Image classification data set "terbisa-cls-v2" (nirmalasz/isyara on GitHub). Class labels (19): anda, apa, berhenti, bodoh, cantik, halo, hati hati, lelah, maaf, makan, mau, membaca, nama, sama sama, saya, siapa, sombong, takut, terima kasih.

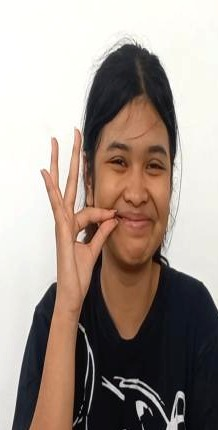
Label: maaf

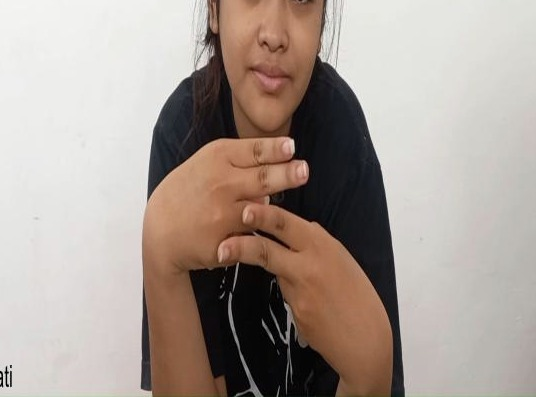
Label: hati hati

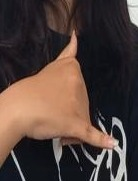
Label: sama sama

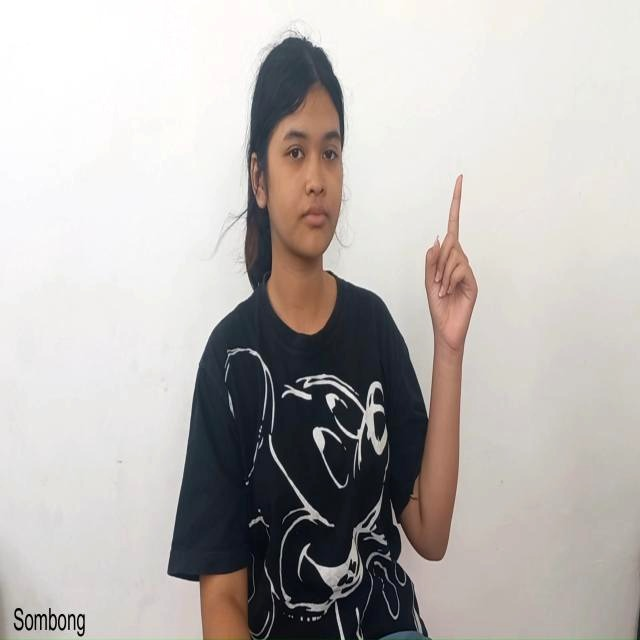
Label: sombong

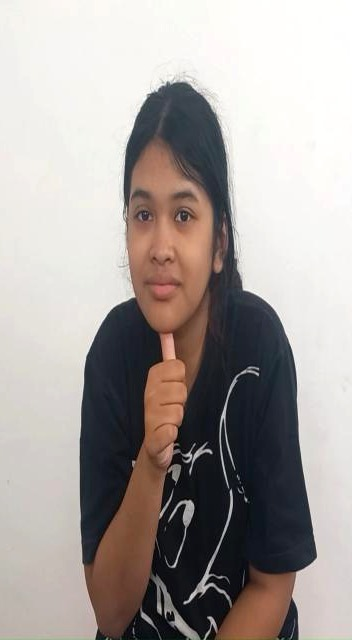
Label: siapa

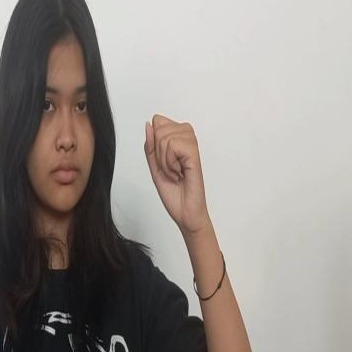
Label: bodoh
